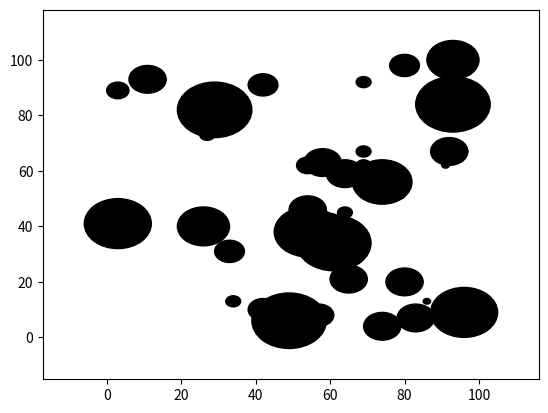

Reproduce this figure in Python.
import random
import matplotlib.pyplot as plt
from matplotlib.collections import LineCollection
import collections
import numpy as py
import math
import networkx as nx
import pylab as pl

class RRT_with_obstacle:
    def __init__(self, domain_w=100, domain_h=100, delta=1, init_pos=(50.0,50.0), k=5000, obstacle_amount = 40):
        # self.domain = [[0 for _ in range(domain_w)] for _ in range(domain_h)]
        self.domain_w = domain_w
        self.domain_h = domain_h
        self.delta = 1
        self.init_pos = init_pos
        self.k = k
        # let's experiment with an adjecency list first
        self.tree = collections.defaultdict(list)
        self.tree[self.init_pos].append(None)
        self.obstacles = self.generate_obstacles(obstacle_amount)
        start_finished = False
        while not start_finished:
            self.start = (random.randint(0, self.domain_w), random.randint(0,self.domain_h))
            start_finished = not self.collision_detection_dot(self.start)
        goal_finished = False
        while not goal_finished:
            self.goal = (random.randint(0, self.domain_w), random.randint(0,self.domain_h))
            goal_finished = not self.collision_detection_dot(self.goal)
    
    def build_tree(self):
        for i in range(self.k):
            x0 = random.randint(0,self.domain_w-1)
            y0 = random.randint(0,self.domain_h-1)
            closest = self.find_closest_vertex((x0,y0))
            new_vertex = self.extend_vertex_towards(closest, (x0,y0))
            if new_vertex and self.check_goal(new_vertex):
                '''
                FIND PATH and color code it, traverse back from goal to start location
                '''
                break
    
    def generate_obstacles(self, amount):
        max_radius = math.ceil(min(self.domain_w, self.domain_h)/10)
        min_radius = math.ceil(min(self.domain_w, self.domain_h)/100)
        obstacles = []
        for i in range(amount):
            obstacle = [(random.randint(0, self.domain_w), random.randint(0,self.domain_h)), random.randint(min_radius, max_radius)]
            obstacles.append(obstacle)
        return obstacles
    
    def collision_detection_dot(self, vertex):
        pass
    
    def collition_detection_line(self, vertex1, vertex2):
        pass

    def recursive_path_finder(self, curr_node):
        '''
        recursively find path from goal back to start
        '''
        pass
    
    def check_goal(self, vertex):
        # check if there is a collision free path from vertex to goal
        # if so, terminate
        return not self.collition_detection_line(vertex, self.goal)

    def find_closest_vertex(self, vertex):
        min_distance = float("inf")
        closest_vertex = self.init_pos
        for existing_vertex in self.tree:
            distance = self.find_distance(vertex, existing_vertex)
            if distance < min_distance:
                min_distance = distance
                closest_vertex = existing_vertex
        return closest_vertex
    
    def find_distance(self, vertex1, vertex2):
        return math.sqrt((vertex2[0]-vertex1[0])**2+(vertex2[1]-vertex1[1])**2)

    def extend_vertex_towards(self, root, random_vertex):
        vector_mag = self.find_distance(root, random_vertex)
        new_vertex = ((random_vertex[0]-root[0])/vector_mag + root[0],(random_vertex[1]-root[1])/vector_mag + root[1])
        self.tree[root].append(new_vertex)
        self.tree[new_vertex].append(root)
        if not self.collition_detection_line(root, new_vertex):
            return new_vertex
        else:
            return None
    
    def visualize_tree(self):
        lines = []
        for vertex in self.tree:
            for neighbour in self.tree[vertex]:
                if neighbour:
                    lines.append([vertex, neighbour])
        lc = LineCollection(lines)
        fig,ax = pl.subplots()
        '''
        TODO: mark start, goal, and path with different colors
        '''

        for obstacle in self.obstacles:
            circle = plt.Circle(obstacle[0], obstacle[1], color='k')
            ax.add_patch(circle)
        ax.add_collection(lc)
        ax.autoscale()
        ax.margins(0.1)
        plt.show()
        
my_RRT = RRT_with_obstacle()
# my_RRT.build_tree()
my_RRT.visualize_tree()
